Run: headless pygame with SDL's dummy video driver; simulated clock (each Clock.tick advances the game by its frame time, no real sleeping); random seed 0; keys injected as events and as key.get_pressed() state; no mouse input.
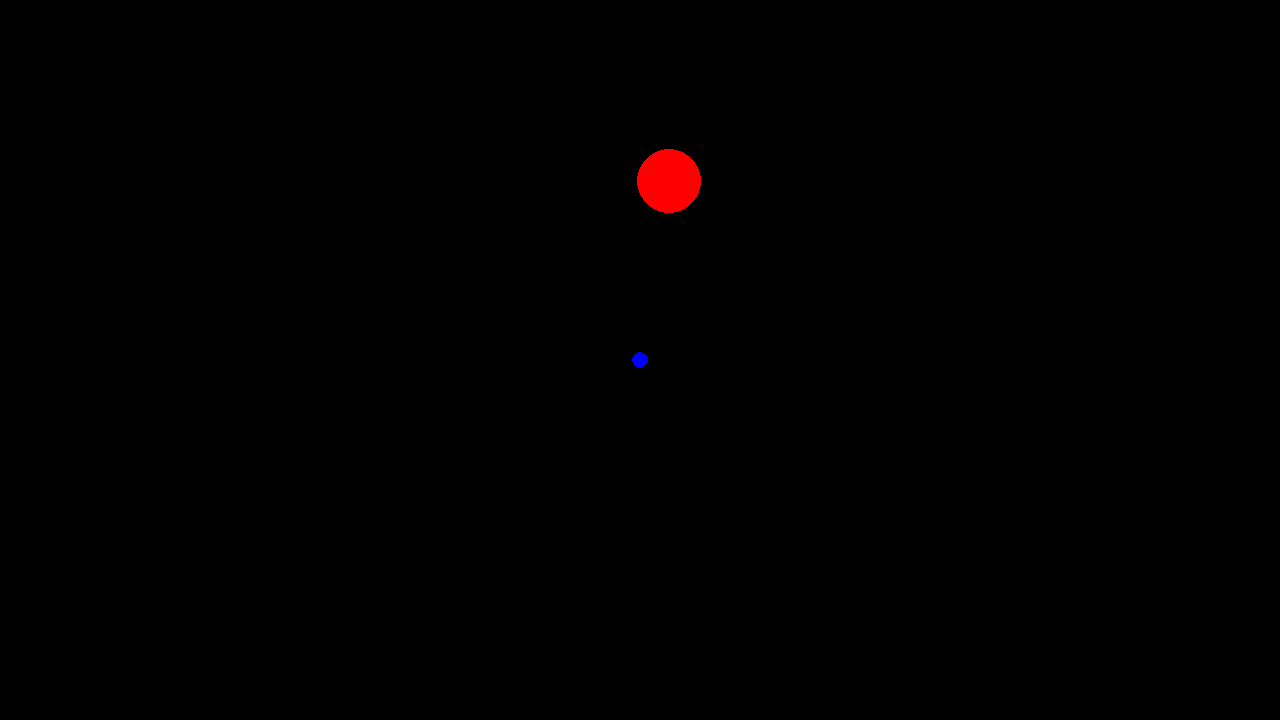
Frame 1 of 4 · flips 1–60 · no input
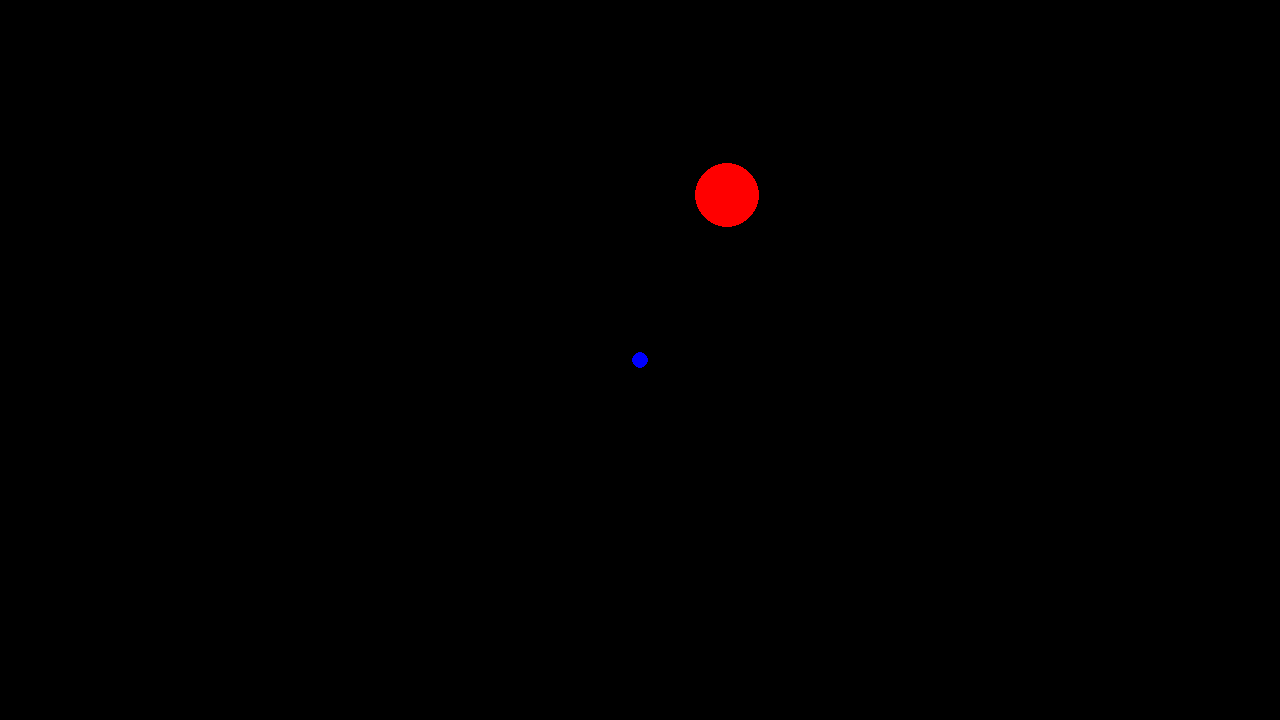
Frame 2 of 4 · flips 61–180 · tapped SPACE, RETURN · held RIGHT (→), D
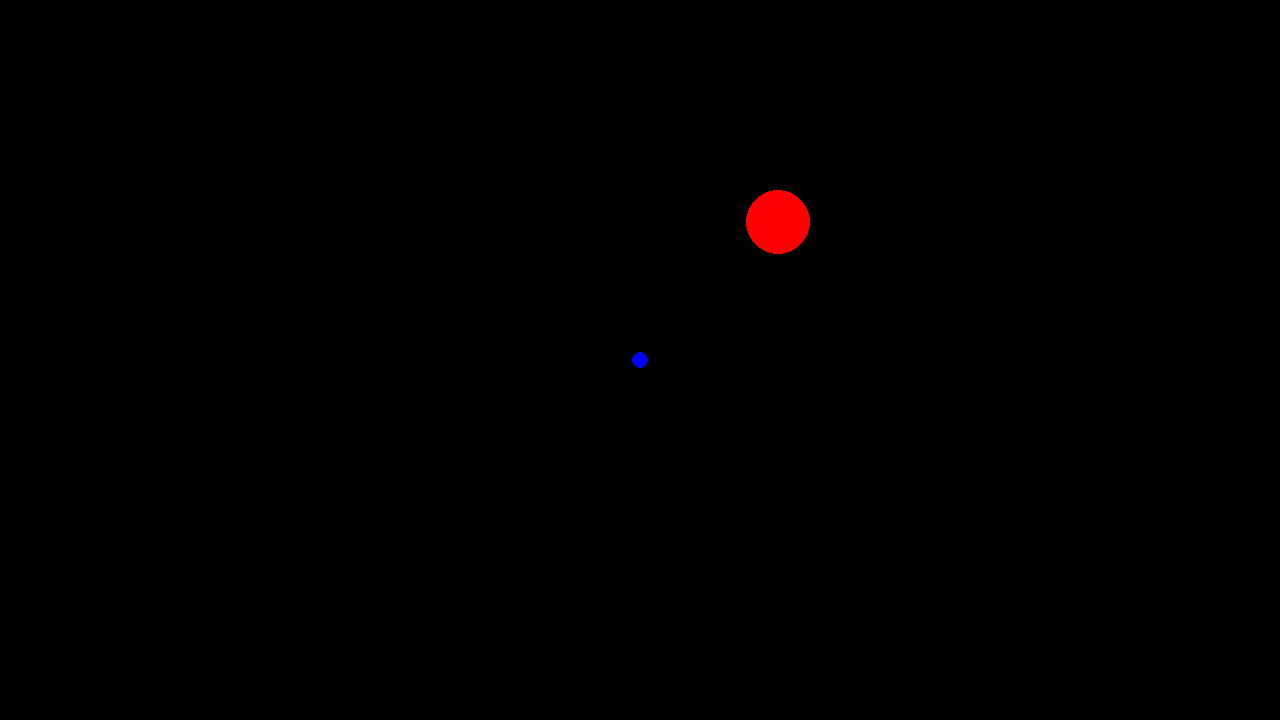
Frame 3 of 4 · flips 181–300 · held DOWN (↓), S
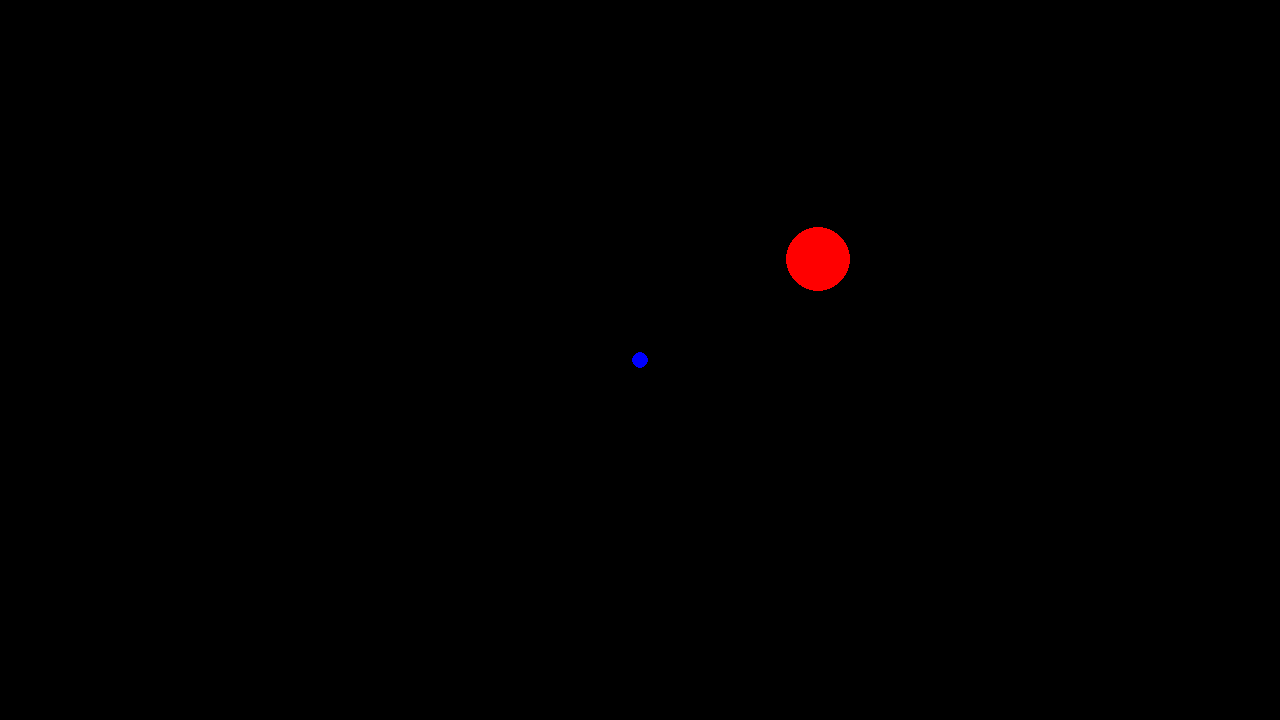
Frame 4 of 4 · flips 301–420 · held LEFT (←), A, UP (↑), W

The pygame program that drew these frames:

import pygame
import math

# pygame setup
pygame.init()
screen = pygame.display.set_mode((1280, 720))
clock = pygame.time.Clock()

class Projectile:
    def __init__(self, pos_x, pos_y, vel_x, vel_y, acc_x, acc_y, size, color):
        self.pos_x = pos_x
        self.pos_y = pos_y
        self.vel_x = vel_x
        self.vel_y = vel_y
        self.acc_x = acc_x
        self.acc_y = acc_y
        self.size = size
        self.color = color
    
    def move(self, dist_x, dist_y):
        self.pos_x += dist_x
        self.pos_y += dist_y
    
    def accel(self, delta_vel_x, delta_vel_y):
        self.vel_x += delta_vel_x
        self.vel_y += delta_vel_y
    
    def update(self):
        self.move(self.vel_x, self.vel_y)
        self.accel(self.acc_x, self.acc_y)
        
    def simulate(self, center_x, center_y, gravity_module):
        self.accel((gravity_module * ((self.pos_x - center_x) / math.sqrt((self.pos_x - center_x) ** 2 + (self.pos_y - center_y) ** 2))) * -1, (gravity_module *((self.pos_y - center_y) / math.sqrt((self.pos_x - center_x) ** 2 + (self.pos_y - center_y) ** 2))) * -1)
        self.update()
        pygame.draw.circle(screen, self.color, (self.pos_x, self.pos_y), self.size)
    
projectile = Projectile(640, 180, 0.5, 0, 0, 0, 32, "red")

running = True
while running:
    # poll for events
    # pygame.QUIT event means the user clicked X to close your window
    for event in pygame.event.get():
        if event.type == pygame.QUIT:
            running = False

    # fill the screen with a color to wipe away anything from last frame
    screen.fill("black")

    # RENDER YOUR GAME HERE
    
    pygame.draw.circle(screen, "blue", (640, 360), 8)
    
    projectile.simulate(640, 360, 0.001)
    
    # flip() the display to put your work on screen
    pygame.display.flip()

    clock.tick(240)  # limits FPS to 240

pygame.quit()
